Dataset: Match (GitHub, ROMOHHR/LeatherTextureMatcher). Classes: leather texture B 1, leather texture B 2, leather texture B 3, leather texture B 4, leather texture M 1, leather texture M 10, leather texture M 2, leather texture M 3, leather texture M 4, leather texture M 5, leather texture M 6, leather texture M 7, leather texture M 8, leather texture M 9, leather texture S 1, leather texture S 10, leather texture S 11, leather texture S 12, leather texture S 13, leather texture S 14, leather texture S 15, leather texture S 16, leather texture S 17, leather texture S 18, leather texture S 19, leather texture S 2, leather texture S 20, leather texture S 21, leather texture S 22, leather texture S 23, leather texture S 24, leather texture S 25, leather texture S 26, leather texture S 3, leather texture S 4, leather texture S 5, leather texture S 6, leather texture S 7, leather texture S 8, leather texture S 9.

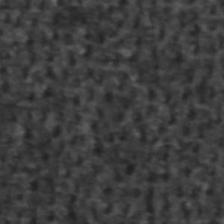
Label: leather texture S 6

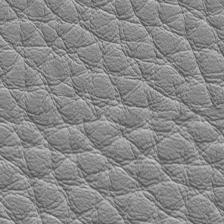
Label: leather texture M 7

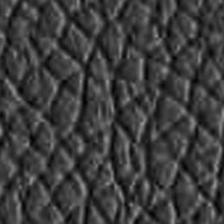
Label: leather texture S 16

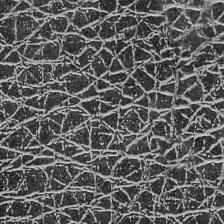
Label: leather texture B 2

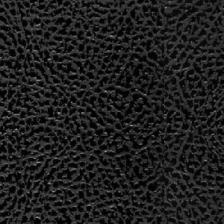
Label: leather texture S 18

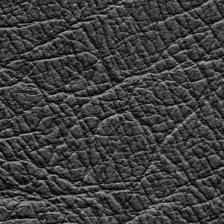
Label: leather texture B 1
